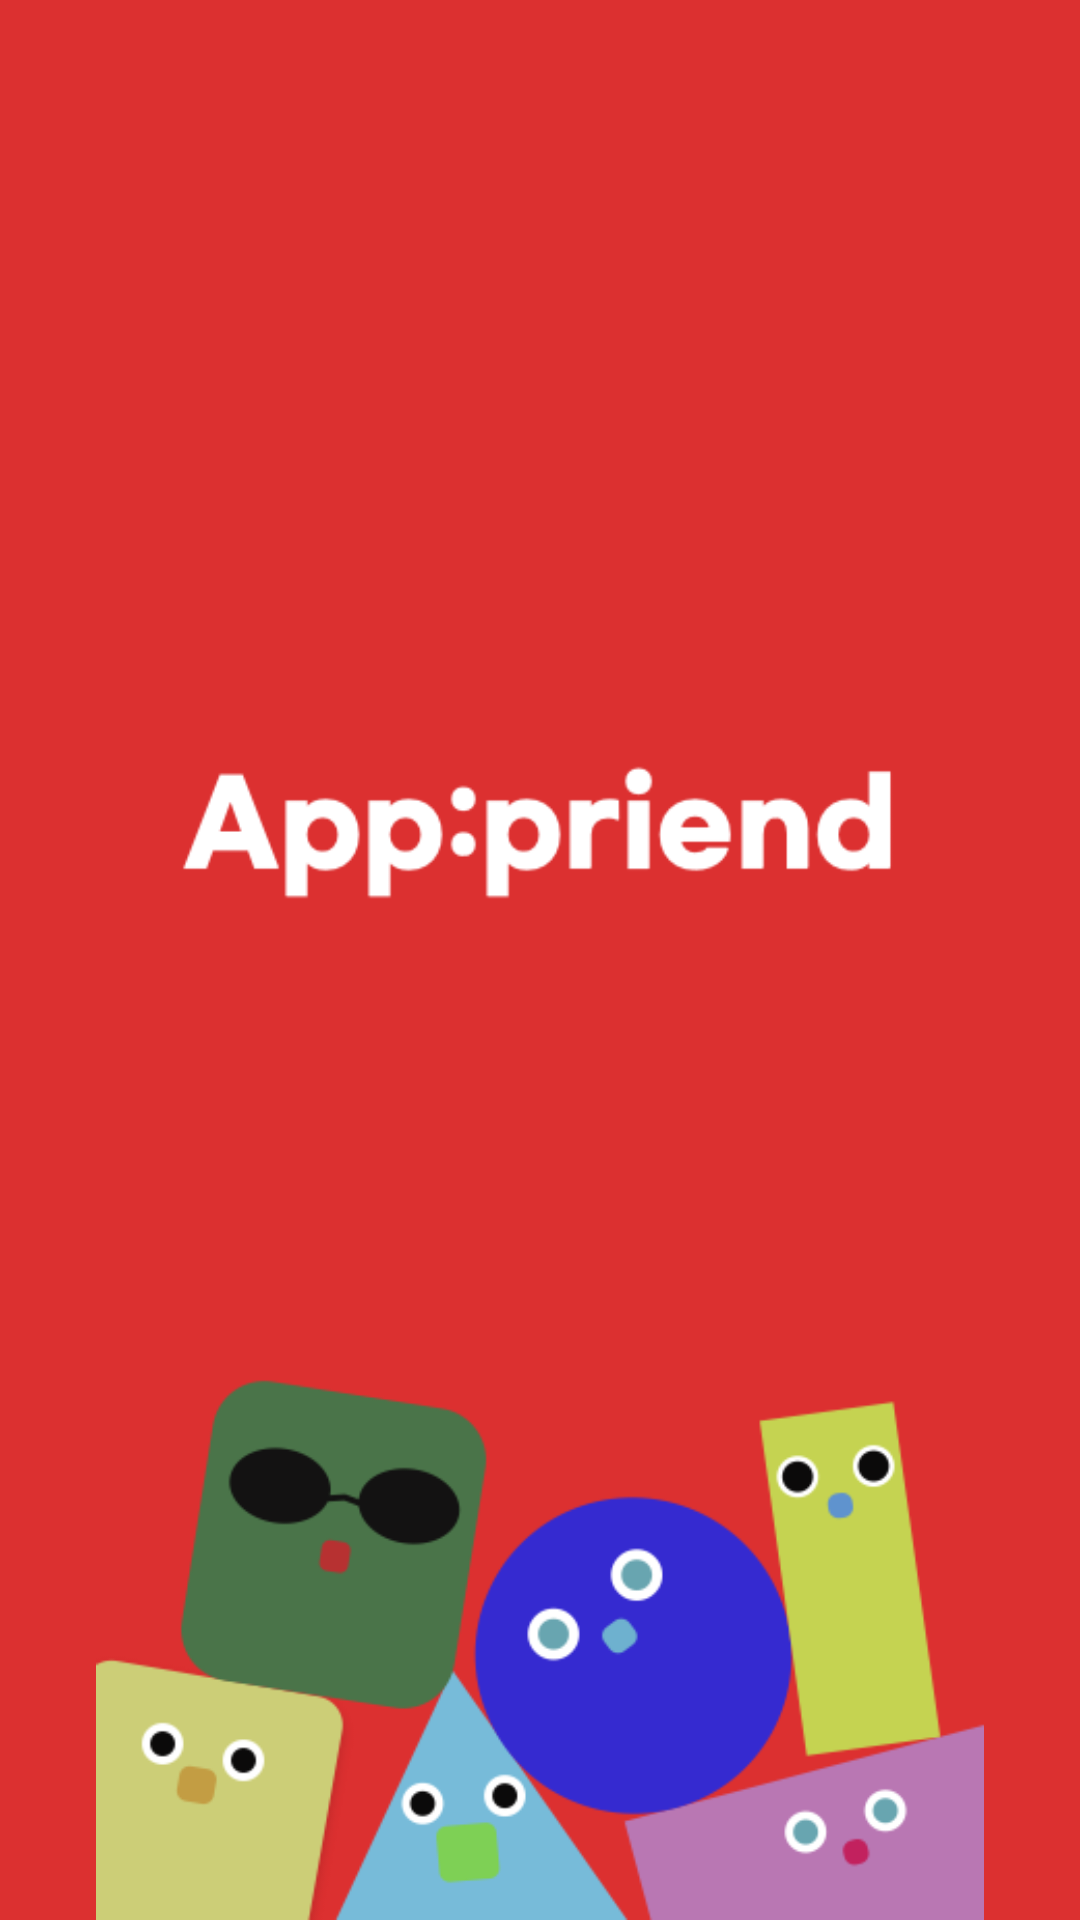

Write the Android layout XML for this screen, with the resource values it uses.
<!-- AndroidManifest.xml: application theme Theme.App_priend2 -->
<!-- res/layout/activity_splash.xml -->
<?xml version="1.0" encoding="utf-8"?>
<androidx.constraintlayout.widget.ConstraintLayout xmlns:android="http://schemas.android.com/apk/res/android"
    xmlns:app="http://schemas.android.com/apk/res-auto"
    xmlns:tools="http://schemas.android.com/tools"
    android:layout_width="match_parent"
    android:layout_height="match_parent"
    android:background="@color/applepie2"
    tools:context=".SplashActivity">

        <ImageView
            android:layout_width="match_parent"
            android:layout_height="match_parent"
            android:src="@drawable/first"

            />


    </androidx.constraintlayout.widget.ConstraintLayout>
<!-- resources referenced by this layout -->
<resources>
  <color name="applepie2">#DC3030</color>
  <!-- drawable first: png bitmap (drawable-v24, 489874 bytes) -->
  <style name="Theme.App_priend2" parent="Theme.MaterialComponents.DayNight.DarkActionBar">
          
          <item name="colorPrimary">@color/purple_500</item>
          <item name="colorPrimaryVariant">@color/purple_700</item>
          <item name="colorOnPrimary">@color/white</item>
          
          <item name="colorSecondary">@color/teal_200</item>
          <item name="colorSecondaryVariant">@color/teal_700</item>
          <item name="colorOnSecondary">@color/black</item>
          
          <item name="android:statusBarColor" tools:targetApi="l">?attr/colorPrimaryVariant</item>
          
      </style>
  <color name="purple_500">#FF6200EE</color>
  <color name="purple_700">#FF3700B3</color>
  <color name="white">#FFFFFFFF</color>
  <color name="teal_200">#FF03DAC5</color>
  <color name="teal_700">#FF018786</color>
  <color name="black">#FF000000</color>
</resources>
